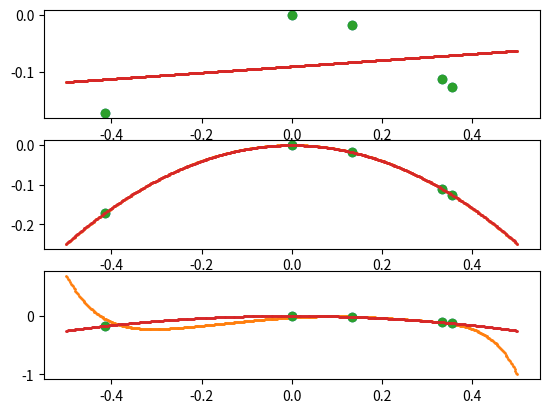

Recreate this plot in Python.
import numpy as np
import matplotlib.pyplot as plt

run = True
# while loop is beacause matrix to invese sometimes singular
while run:
    try:
        x = np.random.uniform(size=5) - .5
        x = x.reshape(-1,1)
        y = -x**2

        # no regularization
        X = np.concatenate([np.ones((len(x), 1)), x], axis=1).reshape(-1,2)
        w_lin = np.linalg.inv(X.T @ X) @ X.T @ y
        num = 500
        X_lin = np.concatenate([np.ones((num, 1)), np.linspace(-.5, .5, num=500).reshape(-1,1)], axis=1).reshape(-1,2)
        y_hat_lin = X_lin @ w_lin

        X_sq = np.concatenate([X, X[:,1].reshape(-1,1)**2], axis=1).reshape(-1,3)
        w_sq = np.linalg.inv(X_sq.T @ X_sq) @ X_sq.T @ y
        X_sq_app = np.concatenate([X_lin, X_lin[:,1].reshape(-1,1)**2], axis=1).reshape(-1,3)
        y_hat_sq = X_sq_app @ w_sq

        X_ninth = X_sq
        X_ninth_app = X_sq_app

        for i in range(3, 9):
            X_ninth = np.concatenate([X_ninth, X_ninth[:,1].reshape(-1,1)**i], axis=1).reshape(-1,i+1)
            X_ninth_app = np.concatenate([X_ninth_app, X_ninth_app[:,1].reshape(-1,1)**i], axis=1).reshape(-1,i+1)

        w_ninth = np.linalg.inv(X_ninth.T @ X_ninth) @ X_ninth.T @ y
        y_hat_ninth = X_ninth_app @ w_ninth

        ax1=plt.subplot(3, 1, 1)
        ax2=plt.subplot(3, 1, 2)
        ax3=plt.subplot(3, 1, 3)

        ax1.scatter(x,y)
        ax1.scatter(X_lin[:,1],y_hat_lin, s=1)

        ax2.scatter(x,y)
        ax2.scatter(X_lin[:,1],y_hat_sq, s=1)

        ax3.scatter(x,y)
        ax3.scatter(X_lin[:,1],y_hat_ninth, s=1)

        #plt.xlim(min(x), max(x))

        # with regularization
        lmbd = 1e-4 # regularization coeff
        X = np.concatenate([np.ones((len(x), 1)), x], axis=1).reshape(-1,2)
        w_lin = np.linalg.inv(X.T @ X + lmbd * np.eye(X.shape[1])) @ X.T @ y
        num = 500
        X_lin = np.concatenate([np.ones((num, 1)), np.linspace(-.5, .5, num=500).reshape(-1,1)], axis=1).reshape(-1,2)
        y_hat_lin = X_lin @ w_lin

        X_sq = np.concatenate([X, X[:,1].reshape(-1,1)**2], axis=1).reshape(-1,3)
        w_sq = np.linalg.inv(X_sq.T @ X_sq + lmbd * np.eye(X_sq.shape[1])) @ X_sq.T @ y
        X_sq_app = np.concatenate([X_lin, X_lin[:,1].reshape(-1,1)**2], axis=1).reshape(-1,3)
        y_hat_sq = X_sq_app @ w_sq

        X_ninth = X_sq
        X_ninth_app = X_sq_app

        for i in range(3, 9):
            X_ninth = np.concatenate([X_ninth, X_ninth[:,1].reshape(-1,1)**i], axis=1).reshape(-1,i+1)
            X_ninth_app = np.concatenate([X_ninth_app, X_ninth_app[:,1].reshape(-1,1)**i], axis=1).reshape(-1,i+1)

        w_ninth = np.linalg.inv(X_ninth.T @ X_ninth + lmbd * np.eye(X_ninth.shape[1])) @ X_ninth.T @ y
        y_hat_ninth = X_ninth_app @ w_ninth

        ax1.scatter(x,y)
        ax1.scatter(X_lin[:,1],y_hat_lin, s=1)

        ax2.scatter(x,y)
        ax2.scatter(X_lin[:,1],y_hat_sq, s=1)

        ax3.scatter(x,y)
        ax3.scatter(X_lin[:,1],y_hat_ninth, s=1)

        plt.show()
        run = False

    except:
        continue
